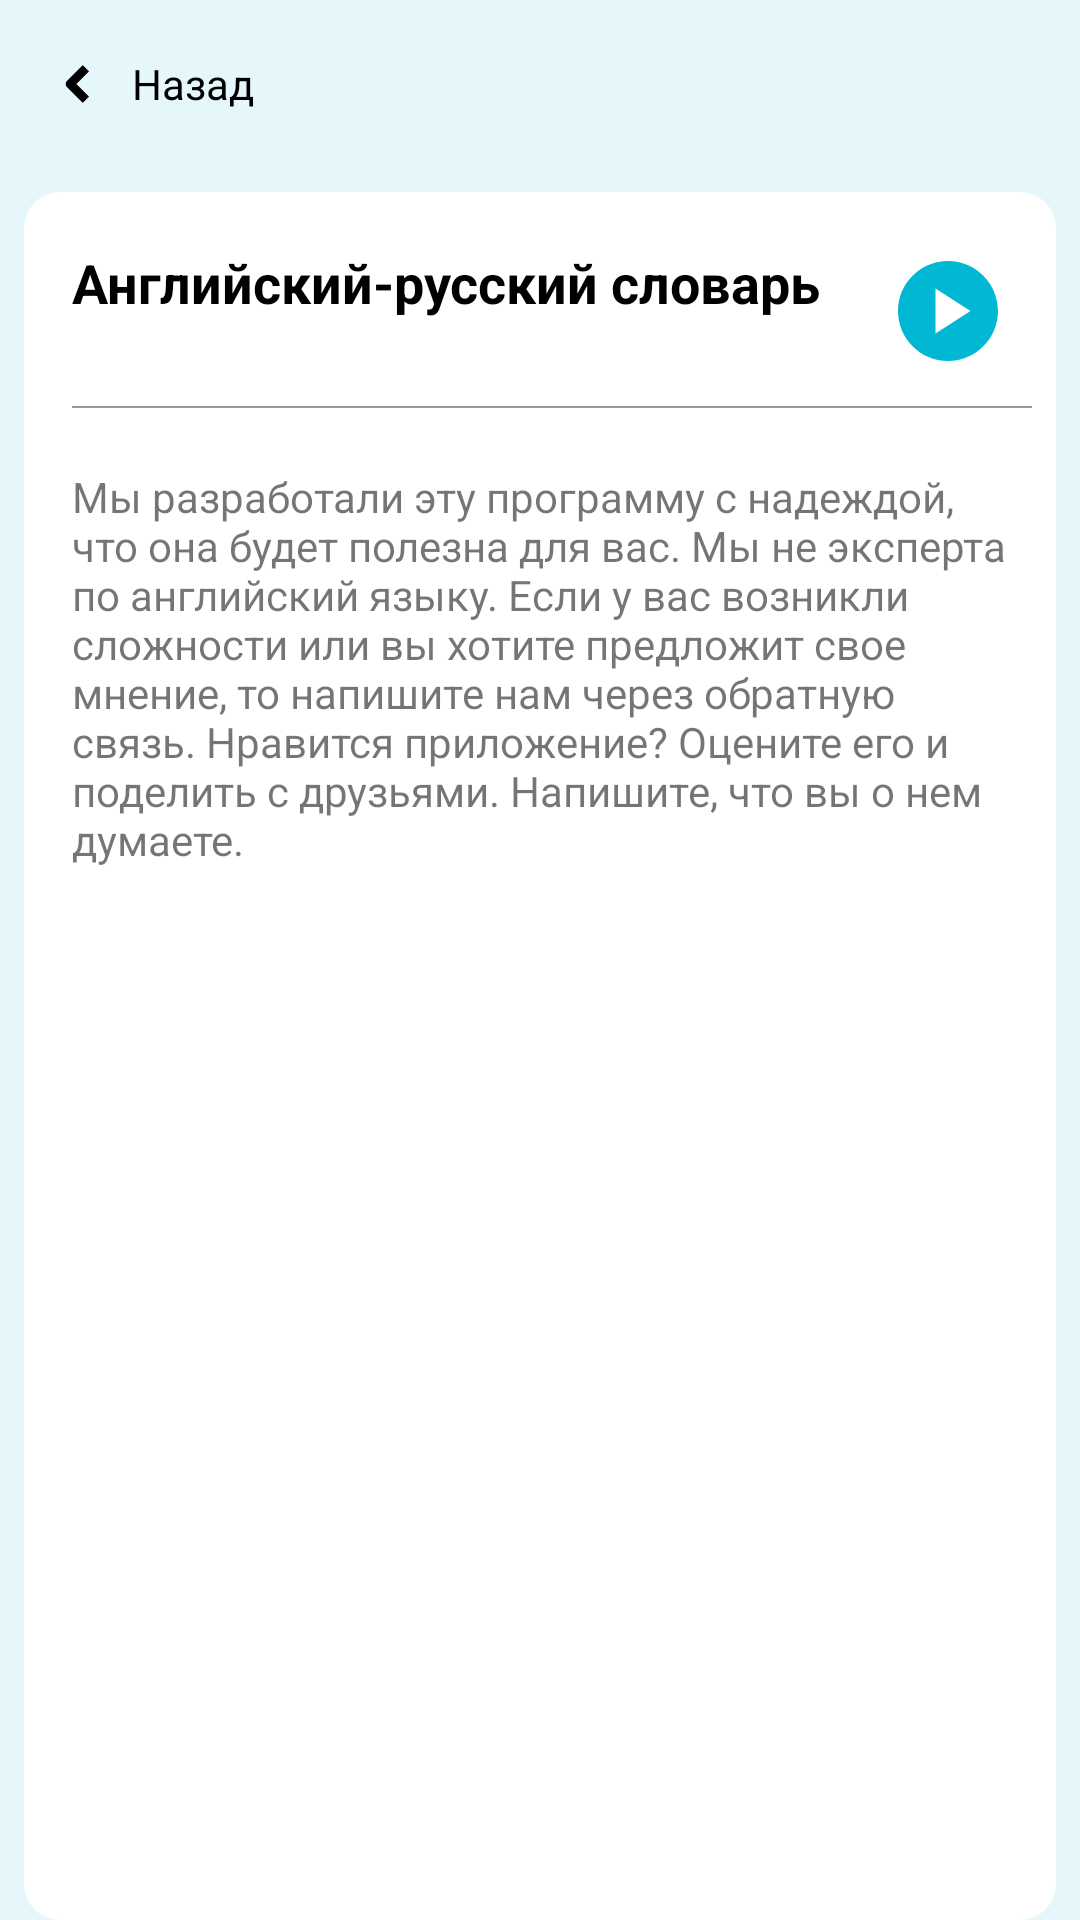

Layout XML and referenced resources for this Android screen:
<!-- AndroidManifest.xml: application theme Theme.English -->
<!-- res/layout/fragment_details.xml -->
<?xml version="1.0" encoding="utf-8"?>
<FrameLayout xmlns:android="http://schemas.android.com/apk/res/android"
    xmlns:app="http://schemas.android.com/apk/res-auto"
    xmlns:tools="http://schemas.android.com/tools"
    android:layout_width="match_parent"
    android:layout_height="match_parent"
    android:background="@color/light_blue"
    tools:context=".presentation.ui.fragments.details.DetailsFragment">



    <LinearLayout
        android:layout_width="match_parent"
        android:layout_height="match_parent"
        android:orientation="vertical">

        <LinearLayout
            android:layout_width="match_parent"
            android:layout_height="?attr/actionBarSize"
            android:orientation="horizontal"
            android:gravity="center_vertical"
            android:padding="8dp">


            <LinearLayout
                android:id="@+id/back_layout"
                android:layout_width="wrap_content"
                android:layout_height="wrap_content"
                android:orientation="horizontal"
                android:gravity="center_vertical">
                <ImageButton
                    android:layout_width="wrap_content"
                    android:layout_height="wrap_content"
                    android:background="@drawable/icon_left"
                    android:minWidth="36dp"
                    android:minHeight="36dp"/>

                <TextView
                    android:id="@+id/tv_title"
                    android:layout_width="wrap_content"
                    android:layout_height="wrap_content"
                    android:text="@string/back"
                    android:textColor="@color/black"
                    android:layout_marginEnd="8dp"
                    />

            </LinearLayout>



        </LinearLayout>

        <LinearLayout
            android:layout_width="match_parent"
            android:layout_height="match_parent"
            android:layout_marginLeft="8dp"
            android:layout_marginTop="8dp"
            android:layout_marginRight="8dp"
            android:background="@drawable/background"
            android:orientation="vertical"
            android:padding="8dp">

            <LinearLayout
                android:layout_width="match_parent"
                android:layout_height="0dp"
                android:layout_weight="1"
                android:orientation="vertical">


                <LinearLayout
                    android:layout_width="match_parent"
                    android:layout_height="wrap_content"
                    android:orientation="horizontal"
                    android:gravity="center_vertical">
                    <LinearLayout
                        android:layout_width="0dp"
                        android:layout_weight="1"
                        android:layout_height="wrap_content"
                        android:orientation="vertical">
                        <TextView
                            android:id="@+id/tv_word"
                            android:layout_width="match_parent"
                            android:layout_height="wrap_content"
                            android:text="@string/app_name"
                            android:textColor="@color/black"
                            android:textSize="18sp"
                            android:textStyle="bold"
                            android:layout_marginTop="10dp"
                            android:layout_marginStart="8dp"
                            android:layout_marginEnd="8dp"/>

                        <TextView
                            android:id="@+id/tv_transcription"
                            android:layout_width="match_parent"
                            android:layout_height="wrap_content"
                            android:layout_gravity="center"
                            android:layout_marginBottom="10dp"
                            android:layout_marginStart="8dp"
                            android:layout_marginEnd="8dp"
                            tools:text="@string/app_version"/>

                    </LinearLayout>

                    <ImageButton
                        android:id="@+id/image_play_button"
                        android:layout_width="wrap_content"
                        android:layout_height="wrap_content"
                        android:layout_marginEnd="8dp"
                        android:background="@drawable/icon_play_circle"
                        android:minWidth="40dp"
                        android:minHeight="40dp"
                        />

                </LinearLayout>





                <View
                    android:id="@+id/divider_1"
                    android:layout_width="match_parent"
                    android:layout_height="0.5dp"
                    android:background="#999999"
                    android:layout_marginStart="8dp"/>

                <TextView
                    android:id="@+id/tv_description"
                    android:layout_width="match_parent"
                    android:layout_height="wrap_content"
                    android:layout_marginStart="8dp"
                    android:layout_marginEnd="8dp"
                    android:layout_marginTop="20dp"
                    android:layout_marginBottom="10dp"
                    android:textIsSelectable="true"
                    android:text="@string/things_i_have_to_say_russian"/>



            </LinearLayout>


        </LinearLayout>
    </LinearLayout>





</FrameLayout>
<!-- resources referenced by this layout -->
<resources>
  <color name="black">#FF000000</color>
  <color name="light_blue">#E5F7FB</color>
  <!-- drawable background (drawable) -->
  <?xml version="1.0" encoding="utf-8"?>
  <selector xmlns:android="http://schemas.android.com/apk/res/android">
       <item>
           <shape android:shape="rectangle">
               <corners android:radius="12dp" />
               <solid android:color="@color/white" />
           </shape>
       </item>
  </selector>
  <!-- drawable icon_left (drawable) -->
  <vector xmlns:android="http://schemas.android.com/apk/res/android"
      android:width="24dp"
      android:height="24dp"
      android:viewportWidth="24"
      android:viewportHeight="24">
    <path
        android:pathData="M11.664,12L14.457,9.207L13.043,7.793L9.543,11.293C9.152,11.684 9.152,12.317 9.543,12.707L13.043,16.207L14.457,14.793L11.664,12Z"
        android:fillColor="#000000"
        android:fillType="evenOdd"/>
  </vector>
  <!-- drawable icon_play_circle (drawable) -->
  <vector xmlns:android="http://schemas.android.com/apk/res/android"
      android:width="36dp"
      android:height="36dp"
      android:viewportWidth="24"
      android:viewportHeight="24"
      android:tint="@color/blue">
      <path
          android:fillColor="@android:color/white"
          android:pathData="M12,2C6.48,2 2,6.48 2,12s4.48,10 10,10s10,-4.48 10,-10S17.52,2 12,2zM9.5,16.5v-9l7,4.5L9.5,16.5z" />
  </vector>
  <string name="app_name">Английский-русский словарь</string>
  <string name="app_version">Версия: %1$s</string>
  <string name="back">Назад</string>
  <string name="things_i_have_to_say_russian">Мы разработали эту программу с надеждой, что она будет полезна для вас. Мы не эксперта по английский языку. Если у вас возникли сложности или вы хотите предложит свое мнение, то напишите нам через обратную связь. Нравится приложение?  Оцените его и поделить с друзьями. Напишите, что вы о нем думаете.</string>
  <style name="Theme.English" parent="Theme.MaterialComponents.Light.NoActionBar">
          
          <item name="colorAccent">@color/blue</item>
          <item name="colorPrimary">@color/blue</item>
          
          <item name="android:statusBarColor" tools:targetApi="l">@color/light_blue</item>
          <item name="android:windowLightStatusBar">true</item>
          <item name="android:navigationBarColor">@color/light_blue</item>
          
      </style>
  <color name="white">#FFFFFFFF</color>
  <color name="blue">#00B8D4</color>
</resources>
